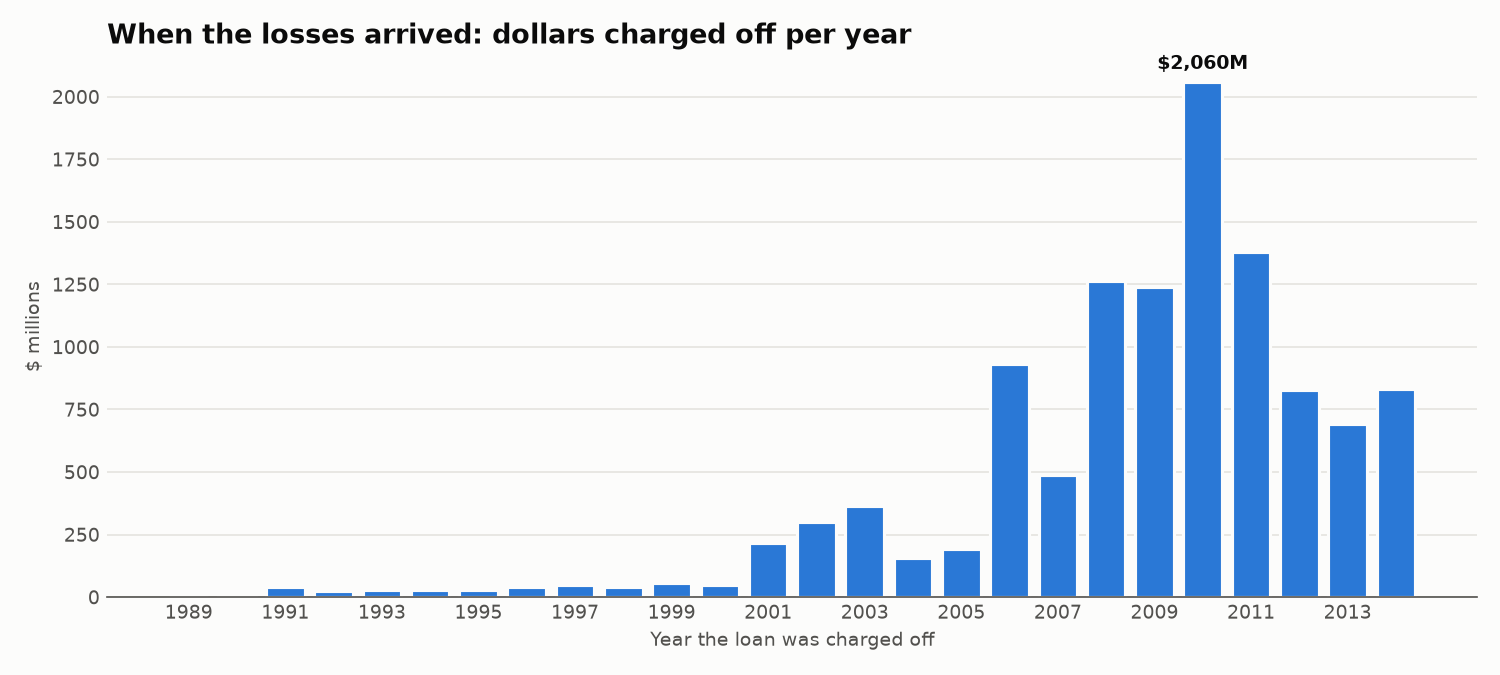

The table this chart was drawn from, first rows:
charge_off_year, loans_charged_off, dollars_lost_millions
1989, 4, 0.0
1990, 71, 6.0
1991, 413, 42.0
1992, 220, 24.0
1993, 272, 28.0
1994, 238, 28.0
1995, 221, 27.0
1996, 335, 41.0
1997, 445, 49.0
1998, 412, 42.0
1999, 493, 58.0
2000, 463, 50.0
2001, 2441, 215.0
2002, 2777, 299.0
2003, 3042, 364.0
2004, 1992, 155.0
2005, 3029, 194.0
2006, 11261, 932.0
2007, 7293, 488.0
2008, 18297, 1264
2009, 18993, 1238
2010, 34058, 2060
2011, 19545, 1378
2012, 10605, 827.0
2013, 8080, 694.0
2014, 5582, 830.0
